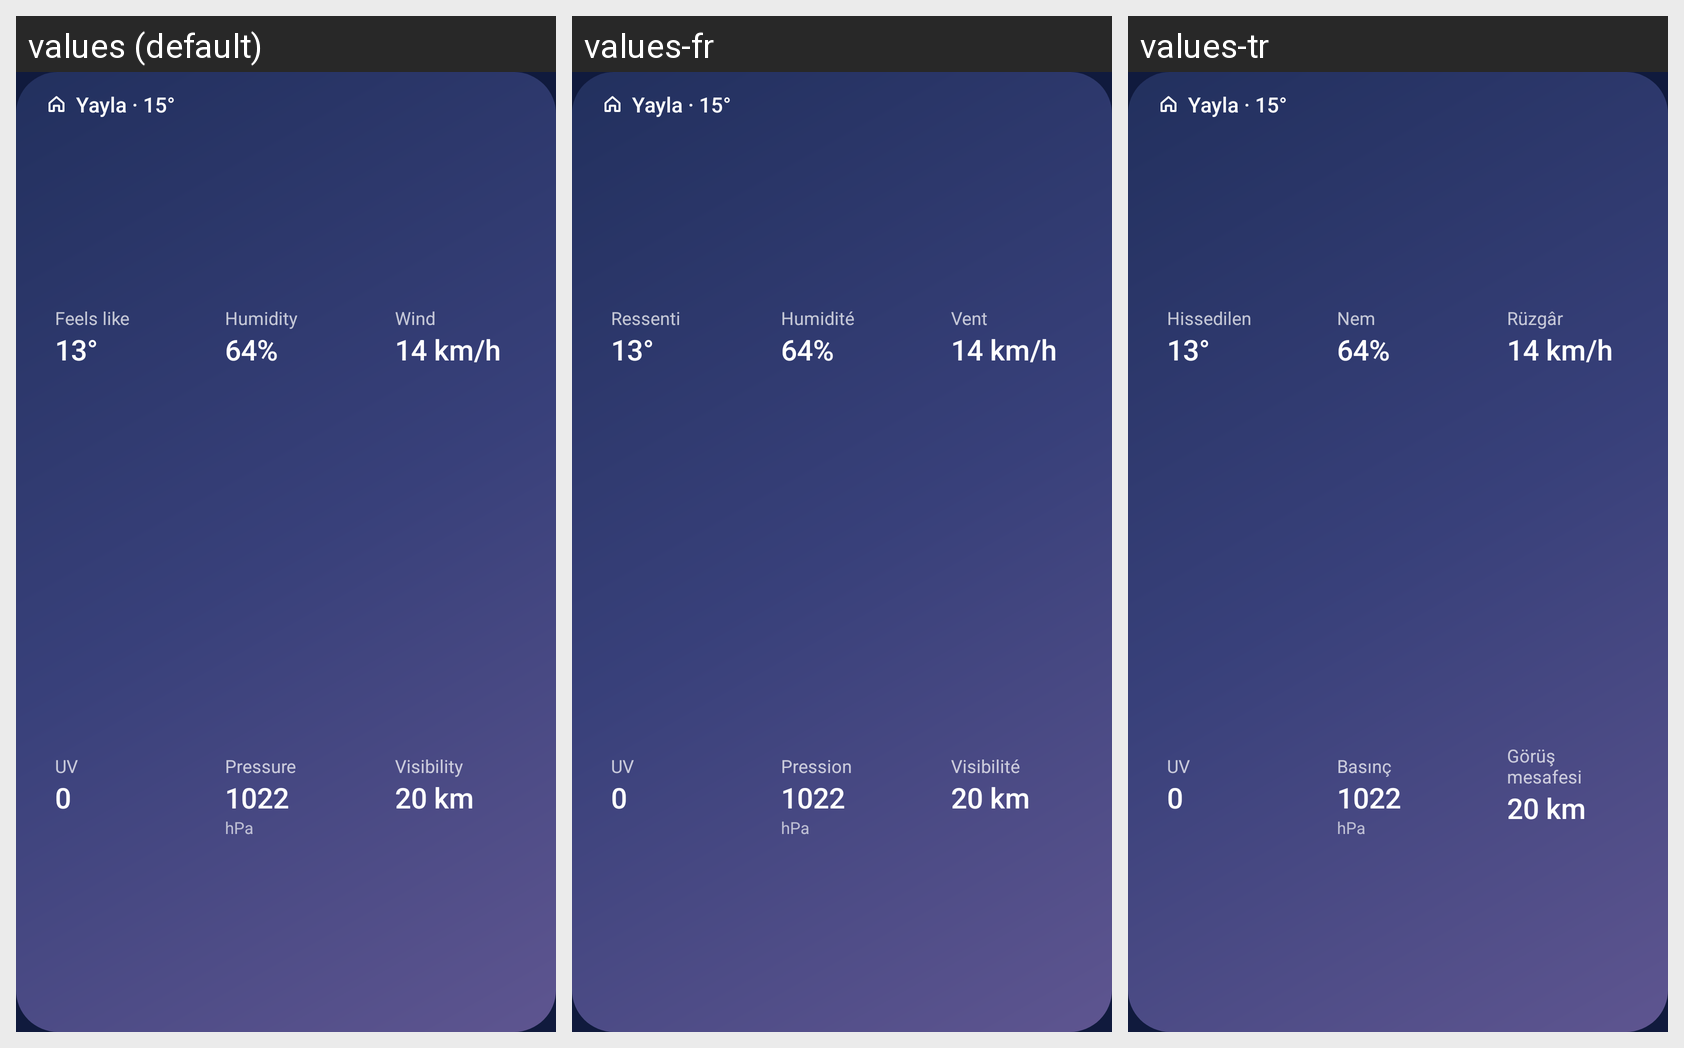

Locale-by-locale string values for the Android screen shown in this grid:
Android screen res/layout/widget_preview_details.xml rendered under 3 locales, left to right: values (default), values-fr, values-tr. Device: Nexus 5 (rendered at 1080×1920; each locale shown at half size, 540×960, under a caption strip naming it); theme Theme.CommuneSky.
Strings drawn on this screen, with the default value and each locale's value (text and hints the layout hard-codes, and strings that could not be matched under every locale, appear in the picture but are not listed):

feels_like
  values: Feels like
  values-fr: Ressenti
  values-tr: Hissedilen

humidity
  values: Humidity
  values-fr: Humidité
  values-tr: Nem

wind
  values: Wind
  values-fr: Vent
  values-tr: Rüzgâr

pressure
  values: Pressure
  values-fr: Pression
  values-tr: Basınç

visibility
  values: Visibility
  values-fr: Visibilité
  values-tr: Görüş mesafesi
